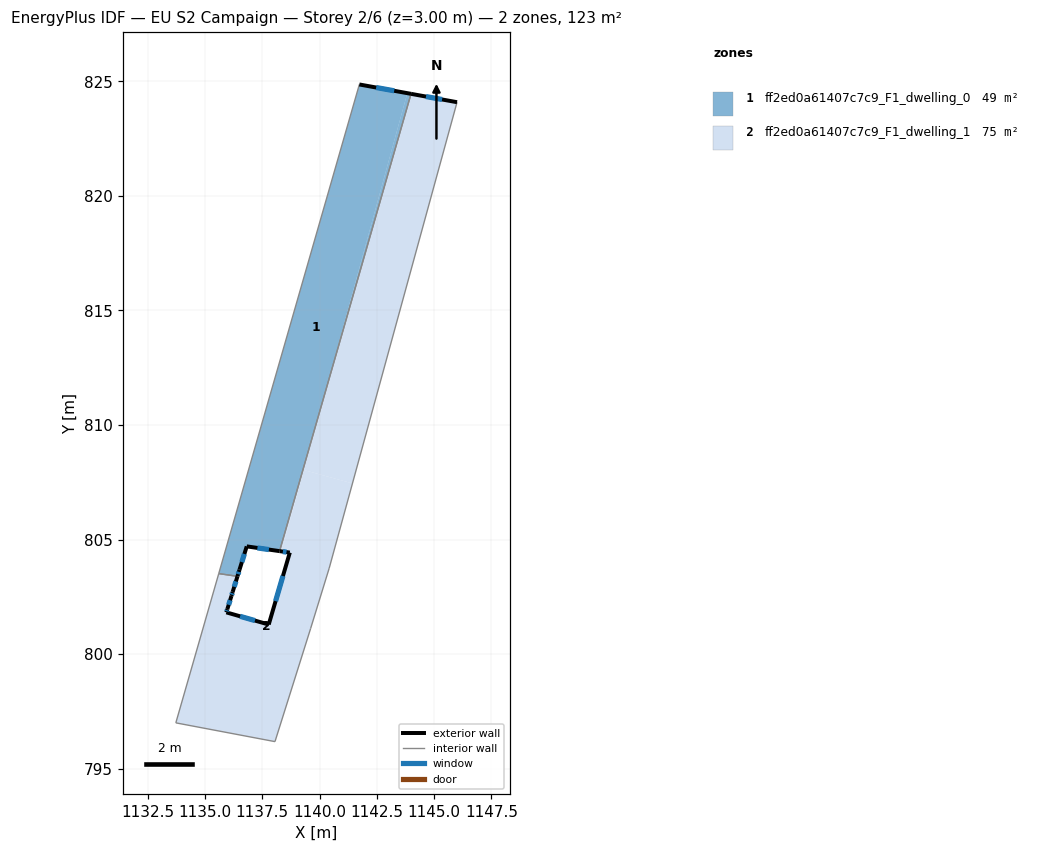
=== STOREY PLAN SPEC (per zone: floor XY polygon, exterior-wall plan segments, windows/doors) ===
zone 1: ff2ed0a61407c7c9_F1_dwelling_0  (48.6 m²)
  floor: (1143.83, 824.48) (1140.25, 811.42) (1138.25, 804.50) (1136.82, 804.70) (1136.42, 803.40) (1135.89, 803.47) (1135.60, 803.51) (1135.80, 804.20) (1135.80, 804.22) (1141.74, 824.86)
  floor: (1143.99, 824.46) (1140.25, 811.43) (1143.83, 824.48)
  exterior wall: (1143.99, 824.46) – (1141.74, 824.86)  [2.3 m]
    window: (1143.26, 824.59) – (1142.47, 824.73)  [0.8 m²]
  exterior wall: (1136.82, 804.70) – (1138.25, 804.50)  [1.4 m]
    window: (1137.29, 804.63) – (1137.79, 804.56)  [0.5 m²]
  exterior wall: (1136.51, 803.68) – (1136.82, 804.70)  [1.1 m]
    window: (1136.61, 804.02) – (1136.72, 804.37)  [0.4 m²]
  exterior wall: (1136.42, 803.39) – (1136.51, 803.68)  [0.3 m]
    window: (1136.45, 803.49) – (1136.48, 803.59)  [0.1 m²]
  interior walls: 3
zone 2: ff2ed0a61407c7c9_F1_dwelling_1  (74.6 m²)
  floor: (1146.00, 824.09) (1141.44, 807.45) (1139.32, 808.03) (1140.25, 811.43) (1143.99, 824.46)
  floor: (1141.44, 807.45) (1141.42, 807.40) (1140.42, 803.75) (1139.61, 801.12) (1138.05, 796.18) (1133.73, 797.00) (1135.60, 803.51) (1135.89, 803.47) (1136.42, 803.40) (1136.03, 802.15) (1135.97, 801.96) (1135.93, 801.82) (1137.78, 801.29) (1138.70, 804.43) (1138.34, 804.48) (1139.25, 807.79) (1139.30, 807.99) (1139.32, 808.03)
  floor: (1140.25, 811.42) (1139.31, 808.02) (1139.30, 807.99) (1139.25, 807.79) (1138.34, 804.48) (1138.25, 804.50)
  exterior wall: (1136.21, 802.71) – (1136.42, 803.39)  [0.7 m]
    window: (1136.28, 802.94) – (1136.35, 803.17)  [0.3 m²]
  exterior wall: (1136.15, 802.54) – (1136.21, 802.71)  [0.2 m]
    window: (1136.17, 802.60) – (1136.19, 802.66)  [0.1 m²]
  exterior wall: (1135.97, 801.96) – (1136.15, 802.54)  [0.6 m]
    window: (1136.03, 802.15) – (1136.10, 802.35)  [0.2 m²]
  exterior wall: (1135.93, 801.82) – (1135.97, 801.96)  [0.1 m]
    window: (1135.95, 801.87) – (1135.96, 801.92)  [0.1 m²]
  exterior wall: (1137.78, 801.29) – (1135.93, 801.82)  [1.9 m]
    window: (1137.18, 801.46) – (1136.53, 801.65)  [0.7 m²]
  exterior wall: (1138.70, 804.43) – (1137.78, 801.29)  [3.3 m]
    window: (1138.40, 803.41) – (1138.08, 802.31)  [1.2 m²]
  exterior wall: (1138.25, 804.50) – (1138.70, 804.43)  [0.5 m]
    window: (1138.40, 804.47) – (1138.56, 804.45)  [0.2 m²]
  exterior wall: (1146.00, 824.09) – (1143.99, 824.46)  [2.0 m]
    window: (1145.35, 824.21) – (1144.65, 824.34)  [0.7 m²]
  interior walls: 8

=== DERIVED (storey summary) ===
Building: EU S2 Campaign
Storey: 2 of 6  (floor level z = 3.00 m)
Storey gross floor area: 123.2 m²
Zones on this storey: 2
  - ff2ed0a61407c7c9_F1_dwelling_0: floor 48.6 m²; exterior wall 5.1 m (15.3 m²); 4 window(s) 1.9 m²; WWR 12.2%
  - ff2ed0a61407c7c9_F1_dwelling_1: floor 74.6 m²; exterior wall 9.3 m (28.0 m²); 8 window(s) 3.4 m²; WWR 12.2%
Zone adjacency (shared interzone walls):
  - ff2ed0a61407c7c9_F1_dwelling_0 ↔ ff2ed0a61407c7c9_F1_dwelling_1